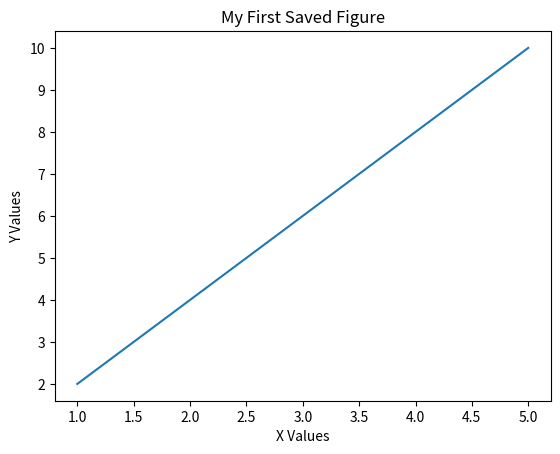

Recreate this plot in Python.
#================================================================================================#
#                                Saving Figures
#================================================================================================#
#
# 1. Saving Figures
#    └── plt.savefig()
#
# 2. Figure Resolution
#    └── dpi
#
#================================================================================================#





#================================================================================================#
# Structure-1: Saving Figures
#------------------------------------------------------------------------------------------------#
# plt.savefig()
#
# Statement:
# The plt.savefig() function is used to save the current
# figure as an image or document file.
#
# Structure:
# plt.savefig("filename.extension")
#
# filename  → Name of the file
# extension → File format
#
#================================================================================================#

import matplotlib.pyplot as plt

x = [1, 2, 3, 4, 5]
y = [2, 4, 6, 8, 10]

plt.plot(x, y)

plt.xlabel("X Values")
plt.ylabel("Y Values")
plt.title("My First Saved Figure")

plt.savefig("my_plot.png")

plt.show()
